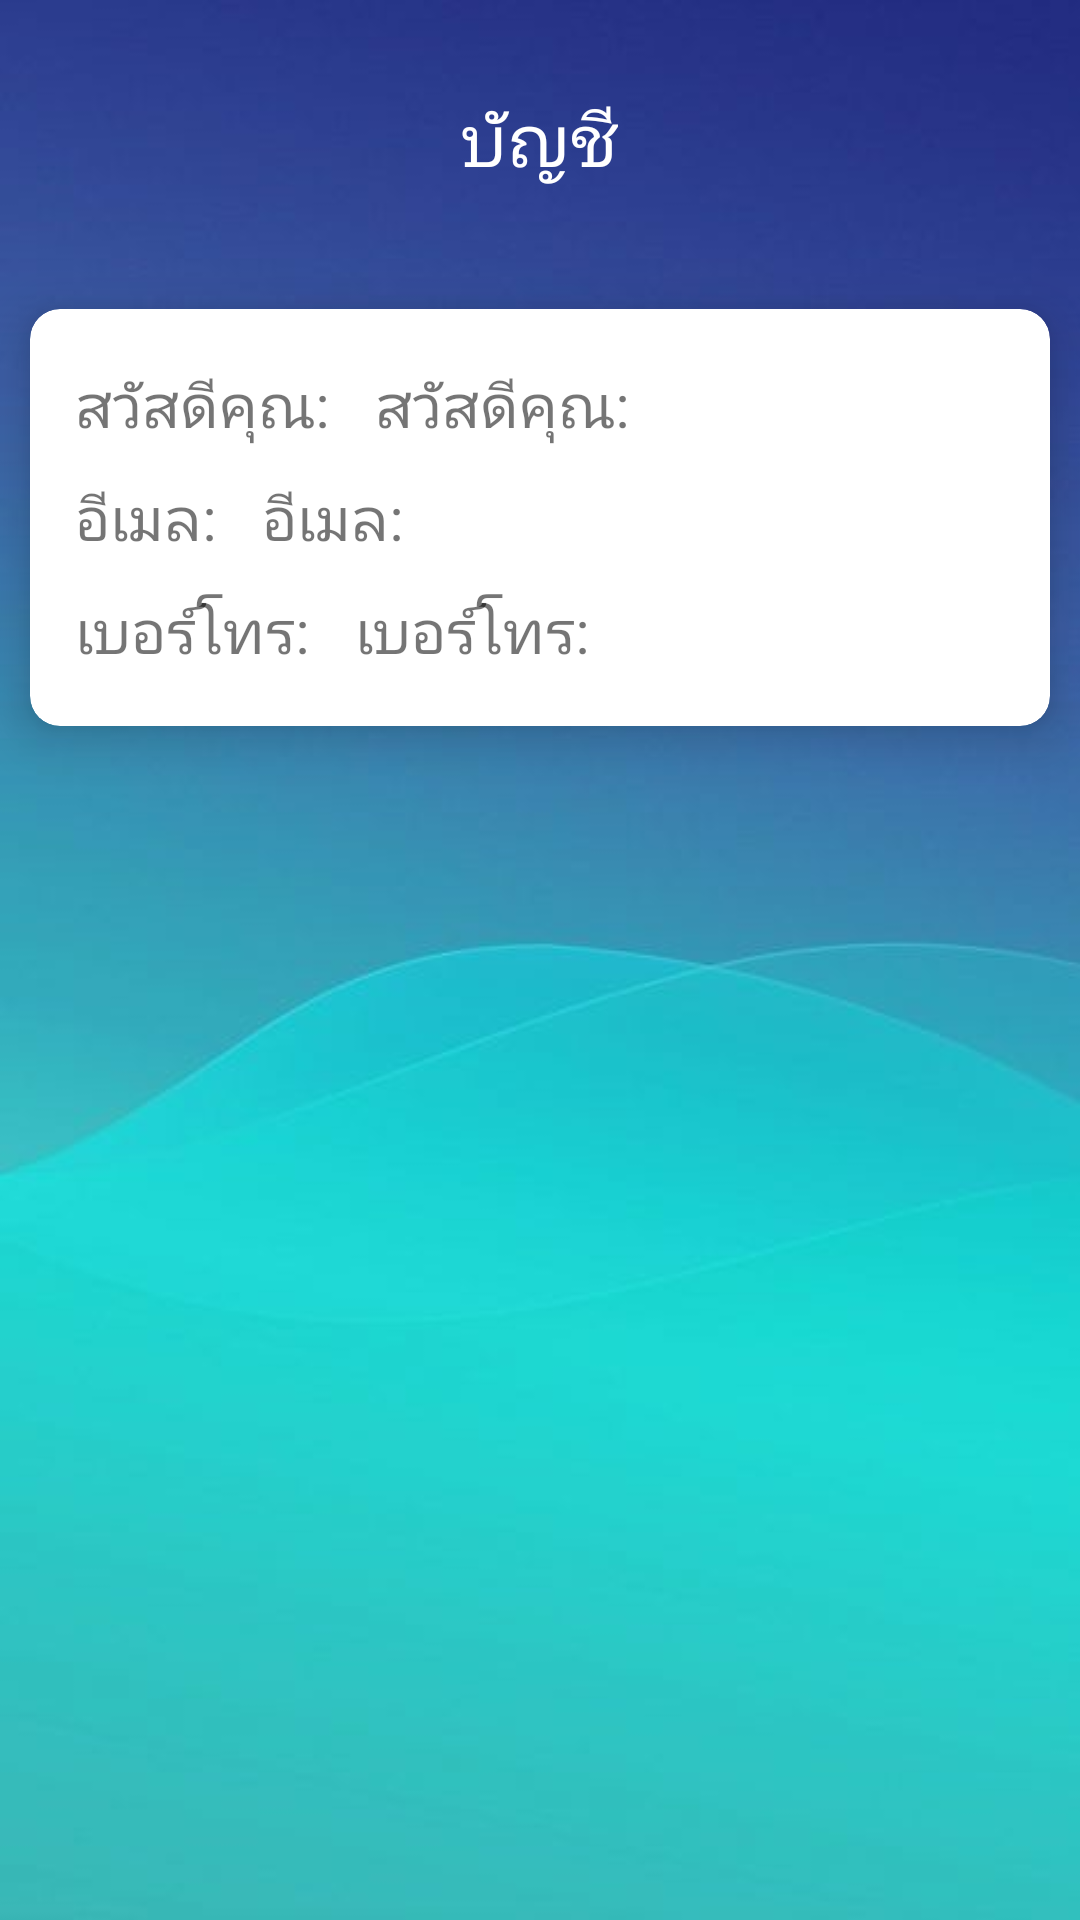

Produce the Android XML layout that renders to this screen, including the resource entries it uses.
<!-- AndroidManifest.xml: application theme Theme.Mmq_ui -->
<!-- res/layout/fragment_user_fragment.xml -->
<?xml version="1.0" encoding="utf-8"?>
<FrameLayout xmlns:android="http://schemas.android.com/apk/res/android"
    xmlns:app="http://schemas.android.com/apk/res-auto"
    xmlns:tools="http://schemas.android.com/tools"
    android:layout_width="match_parent"
    android:layout_height="match_parent"
    android:background="@drawable/bg3"
    tools:context=".user_fragment">

    <LinearLayout
        android:layout_width="match_parent"
        android:layout_height="match_parent"
        android:orientation="vertical">

        <TextView
            android:layout_width="wrap_content"
            android:layout_height="wrap_content"
            android:layout_gravity="center"
            android:layout_marginTop="30dp"
            android:layout_marginBottom="30dp"
            android:text="บัญชี"
            android:textColor="#ffffff"
            android:textSize="24sp"/>

        <androidx.cardview.widget.CardView
            android:id="@+id/card_view_id"
            android:layout_width="match_parent"
            android:layout_height="139dp"
            android:layout_margin="10dp"
            app:cardCornerRadius="10dp"
            app:cardElevation="10dp">

            <LinearLayout
                android:layout_width="match_parent"
                android:layout_height="match_parent"
                android:gravity="center_vertical"
                android:orientation="vertical">

                <LinearLayout
                    android:layout_width="match_parent"
                    android:layout_height="wrap_content"
                    android:layout_marginTop="10dp"
                    android:orientation="horizontal">

                    <TextView
                        android:layout_width="wrap_content"
                        android:layout_height="wrap_content"
                        android:layout_marginStart="15dp"
                        android:text="@string/user_username"
                        android:textSize="20sp" />

                    <TextView
                        android:id="@+id/user_username"
                        android:layout_width="match_parent"
                        android:layout_height="wrap_content"
                        android:layout_marginStart="15dp"
                        android:text="@string/user_username"
                        android:textSize="20sp" />

                </LinearLayout>

                <LinearLayout
                    android:layout_width="match_parent"
                    android:layout_height="wrap_content"
                    android:orientation="horizontal">

                    <TextView
                        android:layout_width="wrap_content"
                        android:layout_height="wrap_content"
                        android:layout_marginStart="15dp"
                        android:layout_marginTop="10dp"
                        android:text="@string/user_email"
                        android:textSize="20sp" />

                    <TextView
                        android:id="@+id/user_email"
                        android:layout_width="wrap_content"
                        android:layout_height="wrap_content"
                        android:layout_marginStart="15dp"
                        android:layout_marginTop="10dp"
                        android:text="@string/user_email"
                        android:textSize="20sp" />

                </LinearLayout>

                <LinearLayout
                    android:layout_width="match_parent"
                    android:layout_height="wrap_content"
                    android:layout_marginBottom="10dp"
                    android:orientation="horizontal">

                    <TextView
                        android:layout_width="wrap_content"
                        android:layout_height="wrap_content"
                        android:layout_marginStart="15dp"
                        android:layout_marginTop="10dp"
                        android:text="@string/user_tel_num"
                        android:textSize="20sp" />

                    <TextView
                        android:id="@+id/user_tel_num"
                        android:layout_width="wrap_content"
                        android:layout_height="wrap_content"
                        android:layout_marginStart="15dp"
                        android:layout_marginTop="10dp"
                        android:text="@string/user_tel_num"
                        android:textSize="20sp" />

                </LinearLayout>

            </LinearLayout>

        </androidx.cardview.widget.CardView>

    </LinearLayout>

</FrameLayout>
<!-- resources referenced by this layout -->
<resources>
  <!-- drawable bg3: jpg bitmap (drawable, 10026 bytes) -->
  <string name="user_email">อีเมล:</string>
  <string name="user_tel_num">เบอร์โทร:</string>
  <string name="user_username">สวัสดีคุณ:</string>
  <style name="Theme.Mmq_ui" parent="Theme.AppCompat.Light.NoActionBar">
          
          <item name="colorPrimary">@color/purple_500</item>
          <item name="colorPrimaryVariant">@color/purple_700</item>
          <item name="colorOnPrimary">@color/white</item>
          
          <item name="colorSecondary">@color/teal_200</item>
          <item name="colorSecondaryVariant">@color/teal_700</item>
          <item name="colorOnSecondary">@color/black</item>
          <item name="windowNoTitle">true</item>
          <item name="windowActionBar">false</item>
          
          <item name="android:statusBarColor" tools:targetApi="l">?attr/colorPrimaryVariant</item>
          
      </style>
  <color name="purple_500">#0347F4</color>
  <color name="purple_700">#FF3700B3</color>
  <color name="white">#FFFFFFFF</color>
  <color name="teal_200">#FF03DAC5</color>
  <color name="teal_700">#FF018786</color>
  <color name="black">#FF000000</color>
</resources>
